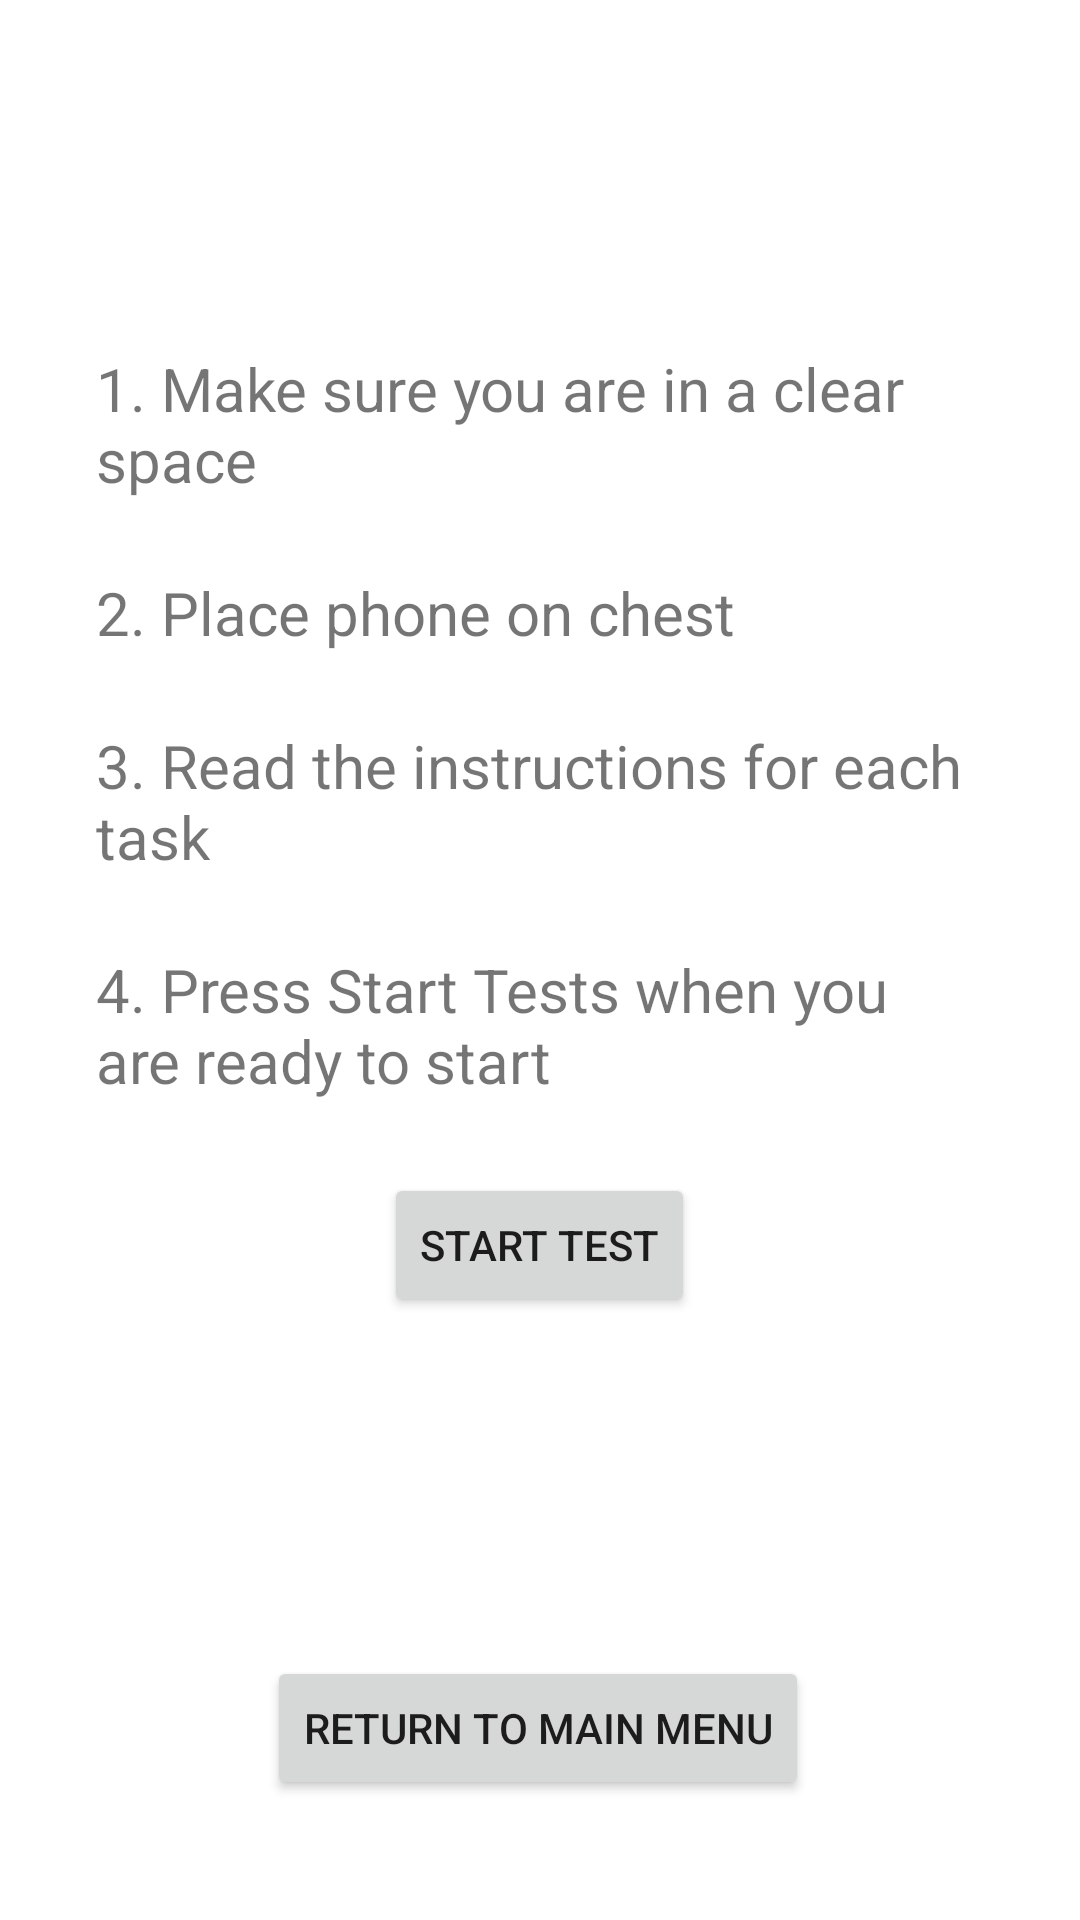

The Android layout XML behind this screen, and the referenced resources:
<!-- AndroidManifest.xml: application theme Theme.LoginTest -->
<!-- res/layout/activity_patient_test.xml -->
<?xml version="1.0" encoding="utf-8"?>
<androidx.constraintlayout.widget.ConstraintLayout xmlns:android="http://schemas.android.com/apk/res/android"
    xmlns:app="http://schemas.android.com/apk/res-auto"
    xmlns:tools="http://schemas.android.com/tools"
    android:layout_width="match_parent"
    android:layout_height="match_parent"
    tools:context=".ui.login.PatientTest">

    <ScrollView
        android:layout_width="0dp"
        android:layout_height="0dp"
        android:layout_marginStart="16dp"
        android:layout_marginLeft="16dp"
        android:layout_marginTop="16dp"
        android:layout_marginEnd="16dp"
        android:layout_marginRight="16dp"
        android:layout_marginBottom="16dp"
        app:layout_constraintBottom_toTopOf="@+id/button_return_main_patient_test"
        app:layout_constraintEnd_toEndOf="parent"
        app:layout_constraintStart_toStartOf="parent"
        app:layout_constraintTop_toTopOf="parent">

        <LinearLayout
            android:layout_width="match_parent"
            android:layout_height="wrap_content"
            android:orientation="vertical">

            <TextView
                android:id="@+id/textViewTestPageInstr1"
                android:layout_width="wrap_content"
                android:layout_height="wrap_content"
                android:layout_marginStart="16dp"
                android:layout_marginLeft="16dp"
                android:layout_marginTop="100dp"
                android:layout_marginEnd="16dp"
                android:layout_marginRight="16dp"
                android:text="@string/_1_make_sure_you_are_in_a_clear_space"
                android:textSize="20sp" />

            <TextView
                android:id="@+id/textViewTestPageInstr2"
                android:layout_width="wrap_content"
                android:layout_height="wrap_content"
                android:layout_marginStart="16dp"
                android:layout_marginLeft="16dp"
                android:layout_marginTop="24dp"
                android:layout_marginEnd="16dp"
                android:layout_marginRight="16dp"
                android:text="@string/_2_place_phone_on_chest"
                android:textSize="20sp" />

            <TextView
                android:id="@+id/textViewTestPageInstr3"
                android:layout_width="wrap_content"
                android:layout_height="wrap_content"
                android:layout_marginStart="16dp"
                android:layout_marginLeft="16dp"
                android:layout_marginTop="24dp"
                android:layout_marginEnd="16dp"
                android:layout_marginRight="16dp"
                android:text="@string/_3_read_the_instructions_for_each_task"
                android:textSize="20sp" />

            <TextView
                android:id="@+id/textViewTestPageInstr4"
                android:layout_width="wrap_content"
                android:layout_height="wrap_content"
                android:layout_marginStart="16dp"
                android:layout_marginLeft="16dp"
                android:layout_marginTop="24dp"
                android:layout_marginEnd="16dp"
                android:layout_marginRight="16dp"
                android:text="@string/_4_press_start_tests_when_you_are_ready_to_start"
                android:textSize="20sp" />

            <Button
                android:id="@+id/button_start_test_first"
                android:layout_width="wrap_content"
                android:layout_height="wrap_content"
                android:layout_marginBottom="24dp"
                android:layout_marginTop="24dp"
                android:layout_gravity="center"
                android:text="@string/start_test" />
        </LinearLayout>
    </ScrollView>

    <Button
        android:id="@+id/button_return_main_patient_test"
        android:layout_width="wrap_content"
        android:layout_height="wrap_content"
        android:layout_marginBottom="40dp"
        android:text="@string/return_to_main_menu"
        app:layout_constraintBottom_toBottomOf="parent"
        app:layout_constraintEnd_toEndOf="parent"
        app:layout_constraintHorizontal_bias="0.497"
        app:layout_constraintStart_toStartOf="parent" />

</androidx.constraintlayout.widget.ConstraintLayout>
<!-- resources referenced by this layout -->
<resources>
  <string name="_1_make_sure_you_are_in_a_clear_space">1. Make sure you are in a clear space</string>
  <string name="_2_place_phone_on_chest">2. Place phone on chest</string>
  <string name="_3_read_the_instructions_for_each_task">3. Read the instructions for each task</string>
  <string name="_4_press_start_tests_when_you_are_ready_to_start">4. Press Start Tests when you are ready to start</string>
  <string name="return_to_main_menu">Return to main menu</string>
  <string name="start_test">Start Test</string>
  <style name="Theme.LoginTest" parent="Theme.MaterialComponents.DayNight.NoActionBar">
          
          <item name="colorPrimary">@color/purple_500</item>
          <item name="colorPrimaryVariant">@color/purple_700</item>
          <item name="colorOnPrimary">@color/white</item>
          
          <item name="colorSecondary">@color/teal_200</item>
          <item name="colorSecondaryVariant">@color/teal_700</item>
          <item name="colorOnSecondary">@color/black</item>
          
          <item name="android:statusBarColor" tools:targetApi="l">?attr/colorPrimaryVariant</item>
          
          <item name="android:windowFullscreen">true</item>
      </style>
  <!-- not gathered from this repository: default colours our renderer supplied (Android Studio template values) -->
  <color name="purple_500">#FF6200EE</color>
  <color name="purple_700">#FF3700B3</color>
  <color name="teal_200">#FF03DAC5</color>
  <color name="teal_700">#FF018786</color>
  <color name="black">#FF000000</color>
  <color name="white">#FFFFFFFF</color>
</resources>
